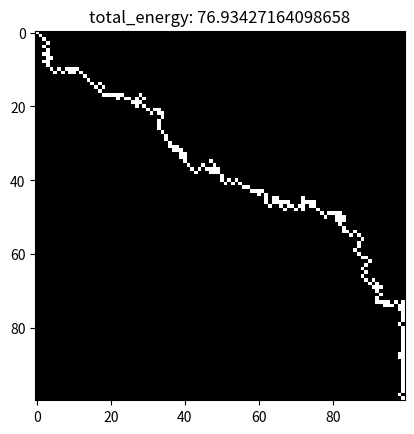

Write the Python code that produced this figure.
import copy
import itertools
import matplotlib.pyplot as plt
import numpy as np

'''
finding the most efficient route from top left of a random matrix.

Create a 100X100 matrix with values that represent elevation, 
Move from the top right corner to the bottom left corner while trying to conserve as much Energy as possible.
Energy is 1*descending or 2* ascending for each step
'''

np.random.seed(77)  # establishing constant randomization
mat = np.random.random((100, 100))
current_location = np.array([0, 0])
end = np.array([99, 99])
x = np.linspace(-1, 1, 3)
y = np.linspace(-1, 1, 3)
diff = np.array(list(itertools.product(x, y))).astype(int)  # all possible moves
diff = np.delete(diff, 4, 0)  # removing the [0,0] element
been_to = copy.deepcopy(current_location)[None, :]
count = -1
good_direction_idx = [-1, -2, -4]  # the best direction to move in
sum_energy = 0  # the total energy used
base_step_energy_cost = 0.3  
while not np.array_equal(end, current_location):  # while not at the end
    count += 1
    optionals_locations = current_location + diff
    optionals_locations[optionals_locations < 0] = 0  # making sure we don't go out of bounds
    optionals_locations[optionals_locations >= len(mat)] = len(mat) - 1  # making sure we don't go out of bounds
    current_elevation = mat[current_location[0], current_location[1]]
    optionals_elev = mat[optionals_locations[:, 0], optionals_locations[:, 1]]  # the elevation of the possible moves
    energy = current_elevation - optionals_elev  # the energy used for each move
    energy[good_direction_idx] = energy[good_direction_idx] - 0.1  # making the best moves a little better
    energy[energy > 0] = energy[energy > 0] * 2  # making the energy for ascending moves twice as much
    energy[energy < 0] = np.abs(
        energy[energy < 0])  # making the energy for descending moves positive (no such thing as negative energy)
    energy = energy + base_step_energy_cost # adding the base step energy cost
    order = np.argsort(energy)  # sorting the energy from least to greatest
    if count > 1000:  # if we've been going in circles for too long stop the while loop
        break
    for i in order:  # going through the possible moves in order of the least energy used
        if not any(np.equal(been_to, optionals_locations[i, :]).all(1)):  # if we haven't been to this location before
            current_location = optionals_locations[i, :]  # move to this location
            been_to = np.vstack((been_to, current_location))  # add this location to the list of locations we've been to
            print(f'current location is: {current_location}')
            sum_energy += energy[i]  # add the energy used to the total energy used
            break
        elif current_location[0] == 99:  # if we're at the bottom of the matrix
            current_location = optionals_locations[-4, :]
            been_to = np.vstack((been_to, current_location))
            sum_energy += energy[i]
            print(f'current location is: {current_location}')
            break
        elif current_location[1] == 99:  # if we're on the right side of the matrix
            current_location = optionals_locations[-2, :]
            been_to = np.vstack((been_to, current_location))
            sum_energy += energy[i]
            print(f'current location is: {current_location}')
            break
        else:  # if we've been to all the possible locations for this step
            current_location = optionals_locations[-1, :]
            been_to = np.vstack((been_to, current_location))
            sum_energy += energy[i]
            print(f'current location is: {current_location}')
            break

route_visualization = np.zeros((100, 100))
route_visualization[
    been_to[:, 0], been_to[:, 1]] = 255  # creating a visualization of the route for all the locations we've been to
plt.title(f'total_energy: {sum_energy}')
plt.imshow(route_visualization, cmap='gray')
plt.show()
